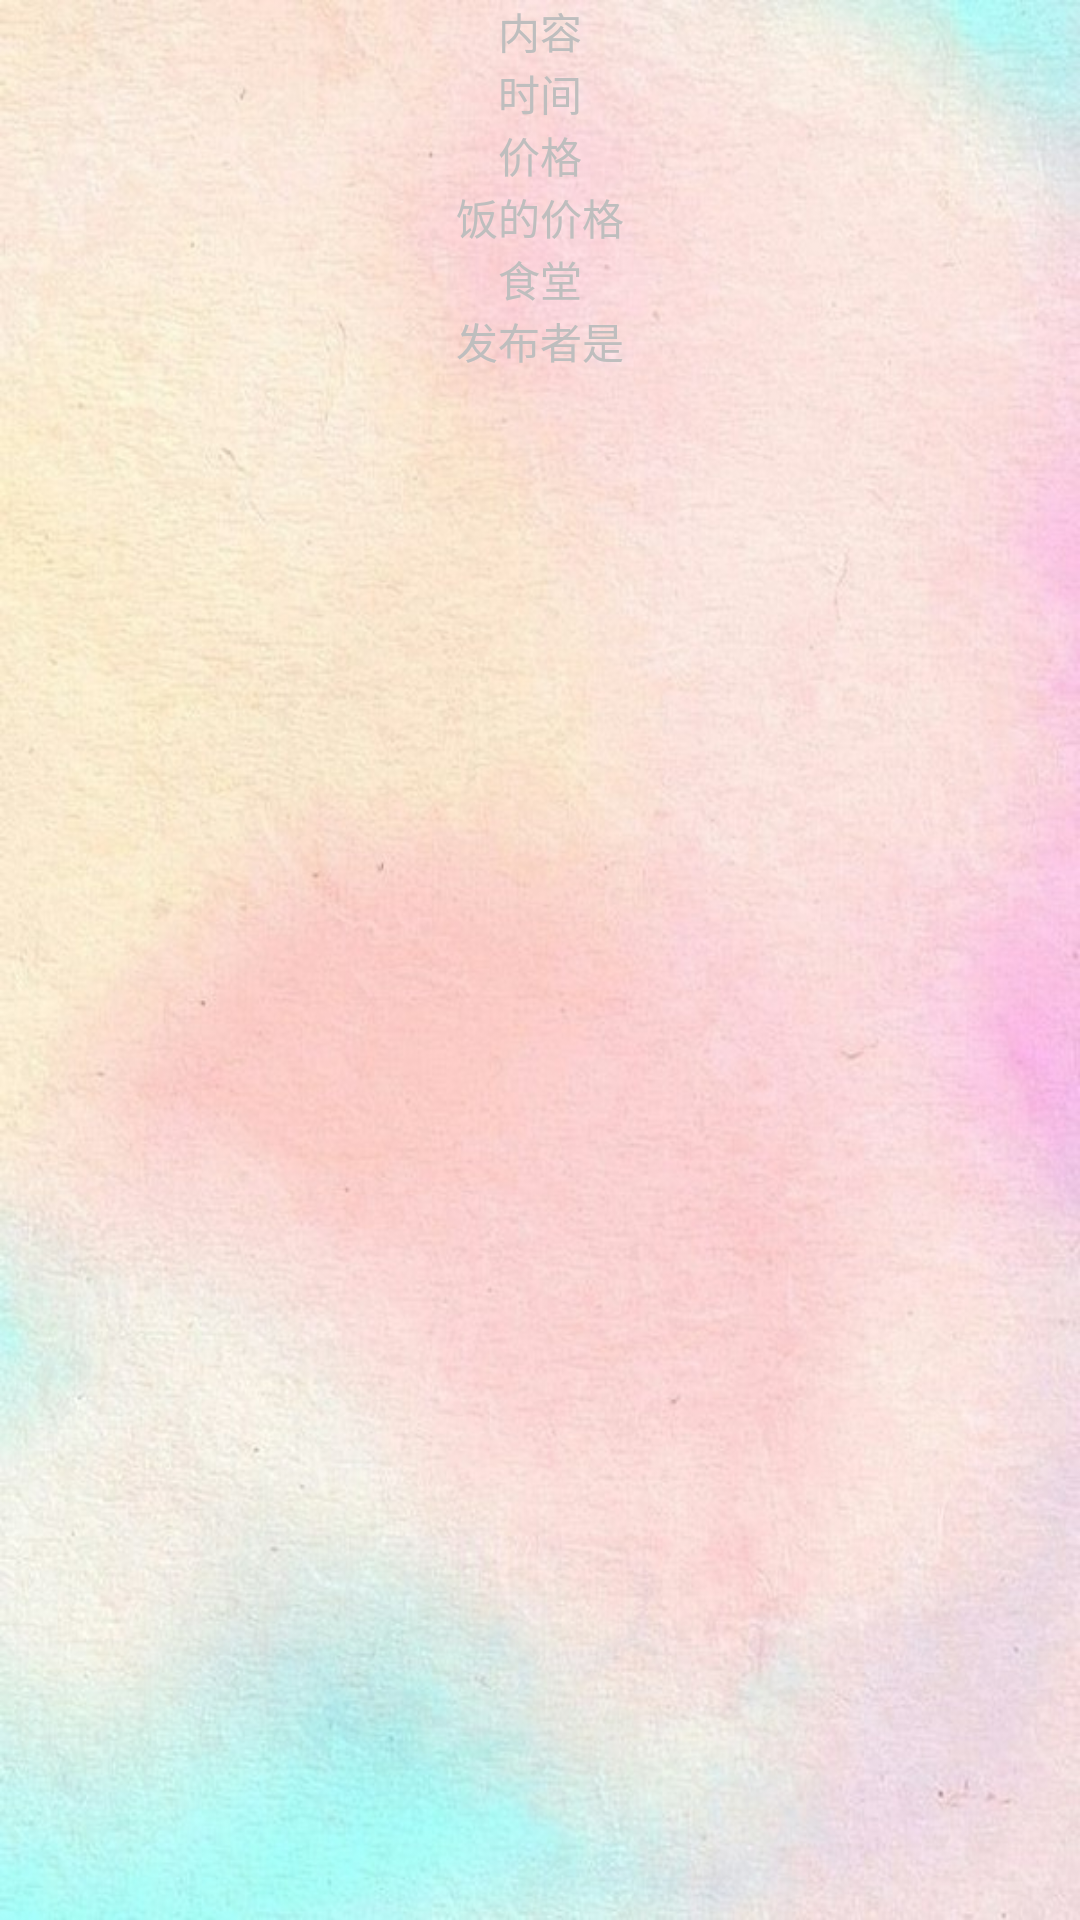

The Android layout XML behind this screen, and the referenced resources:
<!-- AndroidManifest.xml: application theme titleStyle -->
<!-- res/layout/old_mainpagelistitem.xml -->
<?xml version="1.0" encoding="utf-8"?>
<LinearLayout xmlns:android="http://schemas.android.com/apk/res/android"
    android:layout_width="match_parent"
    android:layout_height="match_parent"
    android:background="@drawable/back"
    android:orientation="vertical" >

       

        <TextView
            android:id="@+id/MPitemcontentTV"
            android:layout_width="fill_parent"
            android:layout_height="wrap_content"
            android:gravity="center"
            android:text="内容" />

        <TextView
            android:id="@+id/MPitemtimeTV"
            android:layout_width="fill_parent"
            android:layout_height="wrap_content"
            android:gravity="center"
            android:text="时间" />

        <TextView
            android:id="@+id/MPitempriceTV"
            android:layout_width="fill_parent"
            android:layout_height="wrap_content"
            android:gravity="center"
            android:text="价格" />
		<TextView
            android:id="@+id/MPitemmealpriceTV"
            android:layout_width="fill_parent"
            android:layout_height="wrap_content"
            android:gravity="center"
            android:text="饭的价格" />
		<TextView
            android:id="@+id/MPitemdiningroomTV"
            android:layout_width="fill_parent"
            android:layout_height="wrap_content"
            android:gravity="center"
            android:text="食堂" />
		<TextView
            android:id="@+id/MPitempostbyTV"
            android:layout_width="fill_parent"
            android:layout_height="wrap_content"
            android:gravity="center"
            android:text="发布者是" />
        
      

</LinearLayout>
<!-- resources referenced by this layout -->
<resources>
  <!-- drawable back: png bitmap (drawable-hdpi, 879986 bytes) -->
  <style name="titleStyle" parent="android:Theme">
  	     <item name="android:windowTitleSize">80dp</item>
  	     <item name="android:windowTitleBackgroundStyle">@style/TitleBarBackground</item>
  	</style>
  <style name="TitleBarBackground">
         <item name="android:background">@drawable/title3</item>
  	</style>
  <!-- drawable title3: png bitmap (drawable-mdpi, 10060 bytes) -->
</resources>
